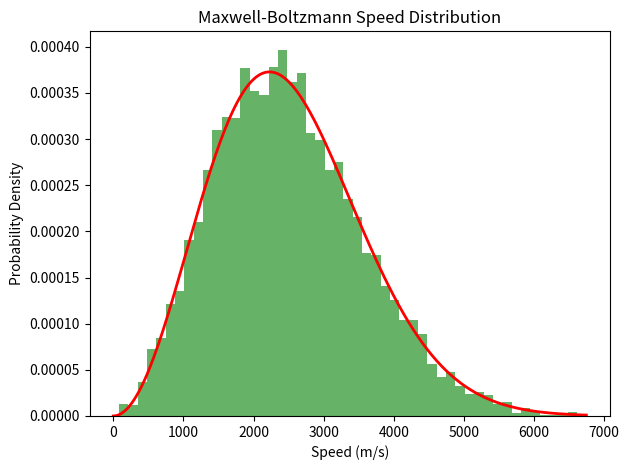

Generate this figure with matplotlib:
import numpy as np
import matplotlib.pyplot as plt

def generate_velocities(num_particles, temperature, mass, k_B):
    # Boltzmann constant in appropriate units (e.g., J/K or eV/K)

    # Standard deviation of the velocity distribution
    sigma_v = np.sqrt(k_B * temperature / mass)

    # Generate velocities from a normal distribution for each component
    velocities = np.random.normal(0, sigma_v, (num_particles, 3))

    # Calculate the speed for each particle
    speeds = np.linalg.norm(velocities, axis=1)

    return velocities, speeds

# Example usage
num_particles = 10000       # Number of particles
temperature = 300          # Temperature in Kelvin
mass = 1.67e-27            # Mass of a particle in kg (e.g., proton)
k_B = 1.380649e-23  # J/K

velocities, speeds = generate_velocities(num_particles, temperature, mass, k_B)

# Plot the histogram of speeds
plt.hist(speeds, bins=50, density=True, alpha=0.6, color='g')

# Overlay the Maxwell-Boltzmann theoretical distribution
v = np.linspace(0, np.max(speeds), 200)
distribution = (4 * np.pi * v**2) * (mass / (2 * np.pi * k_B * temperature))**(3/2) * np.exp(-mass * v**2 / (2 * k_B * temperature))
plt.plot(v, distribution, linewidth=2, color='r')
plt.xlabel('Speed (m/s)')
plt.ylabel('Probability Density')
plt.title('Maxwell-Boltzmann Speed Distribution')
plt.tight_layout()
plt.savefig('lec_01_MaxWell.pdf')
